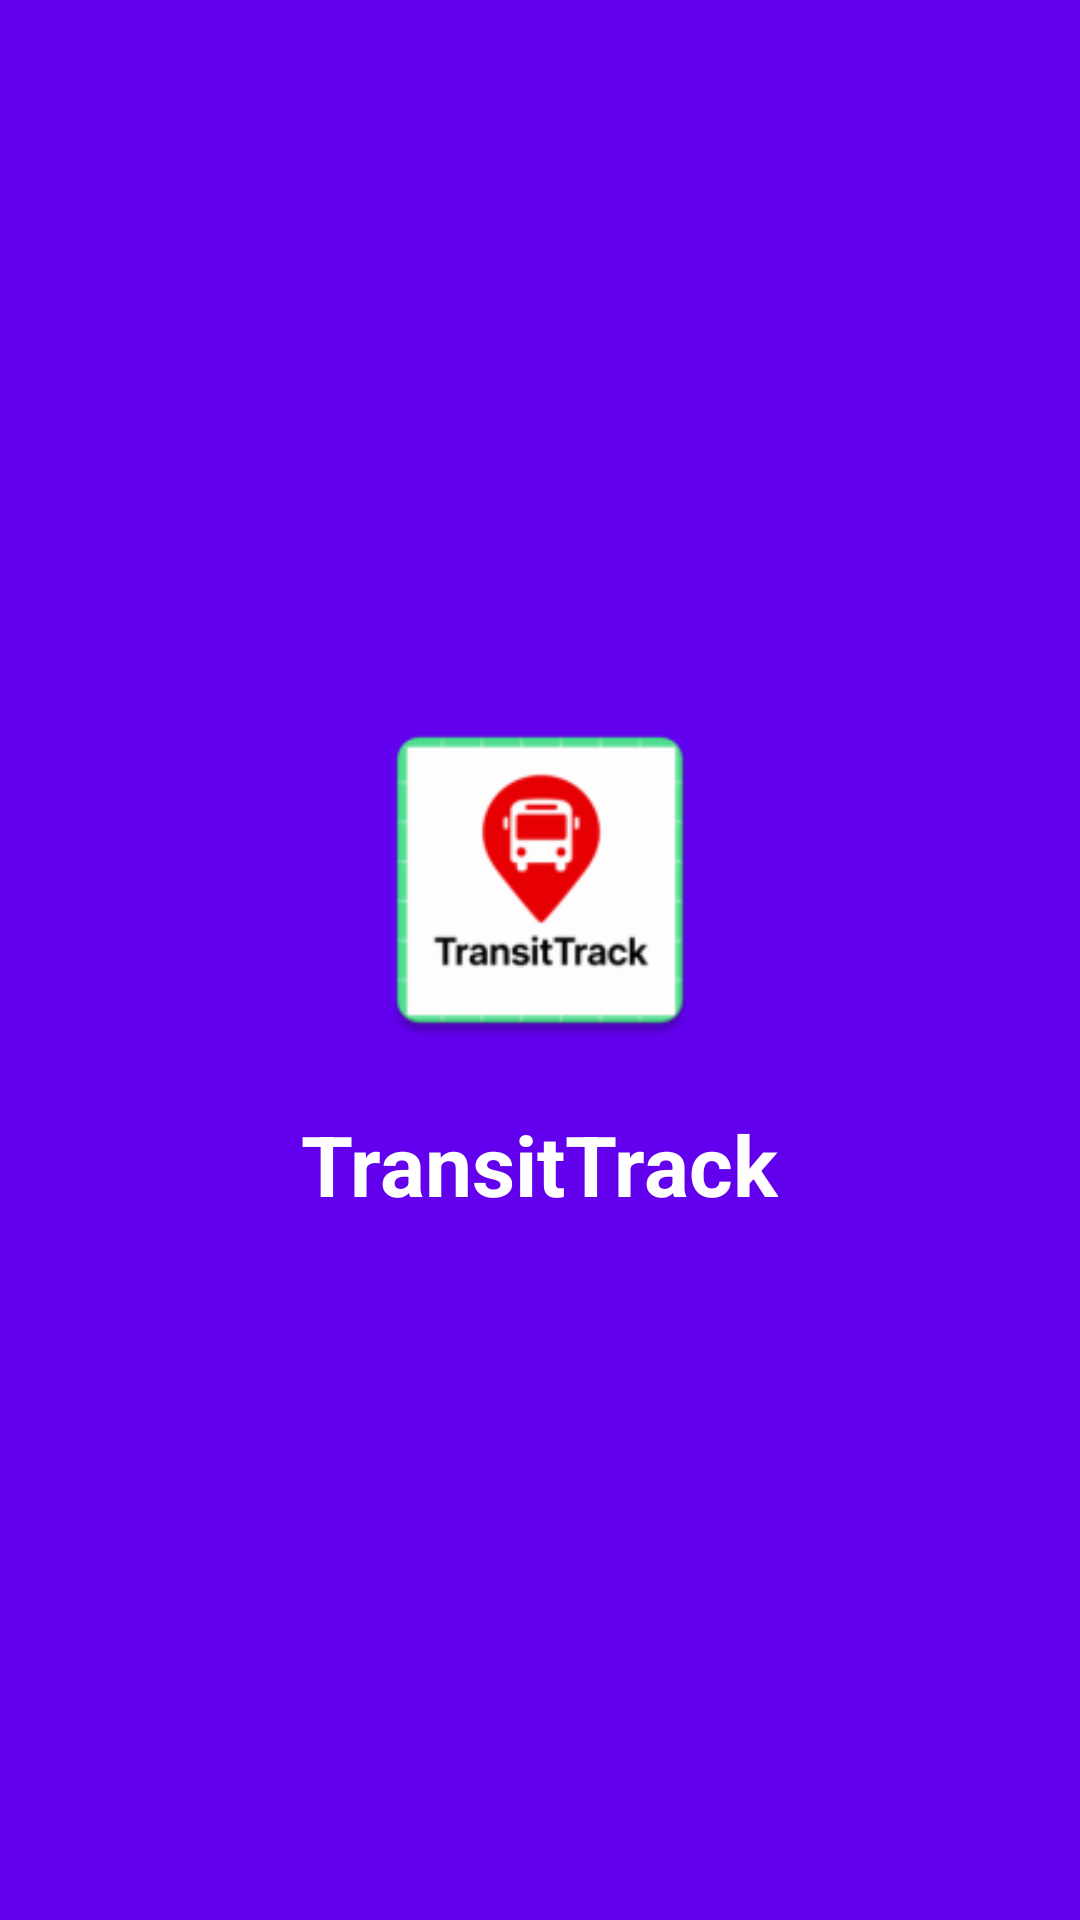

Android layout source for this screen:
<!-- AndroidManifest.xml: application theme Theme.TransitTrack -->
<!-- res/layout/activity_splash.xml -->
<?xml version="1.0" encoding="utf-8"?>
<LinearLayout xmlns:android="http://schemas.android.com/apk/res/android"
    android:layout_width="match_parent"
    android:layout_height="match_parent"
    android:orientation="vertical"
    android:gravity="center"
    android:background="@color/purple_500">

    <ImageView
        android:layout_width="120dp"
        android:layout_height="120dp"
        android:src="@mipmap/ic_launcher"
        android:contentDescription="App Logo" />

    <TextView
        android:layout_width="wrap_content"
        android:layout_height="wrap_content"
        android:text="TransitTrack"
        android:textSize="28sp"
        android:textStyle="bold"
        android:textColor="@android:color/white"
        android:layout_marginTop="16dp" />
</LinearLayout>
<!-- resources referenced by this layout -->
<resources>
  <color name="purple_500">#6200EE</color>
  <!-- mipmap ic_launcher: webp bitmap (mipmap-hdpi, 2008 bytes) -->
  <style name="Theme.TransitTrack" parent="Theme.MaterialComponents.DayNight.NoActionBar">
          
          <item name="colorPrimary">@color/purple_500</item>
          <item name="colorPrimaryVariant">@color/purple_700</item>
          <item name="colorSecondary">@color/teal_200</item>
  
          
          <item name="android:statusBarColor">@color/purple_700</item>
          <item name="android:windowBackground">@color/background</item>
          <item name="android:textColorPrimary">@color/textColor</item>
  
          
          <item name="android:navigationBarColor">@color/purple_500</item>
      </style>
  <color name="purple_700">#3700B3</color>
  <color name="teal_200">#03DAC5</color>
  <color name="background">#FFFFFF</color>
  <color name="textColor">#212121</color>
</resources>
